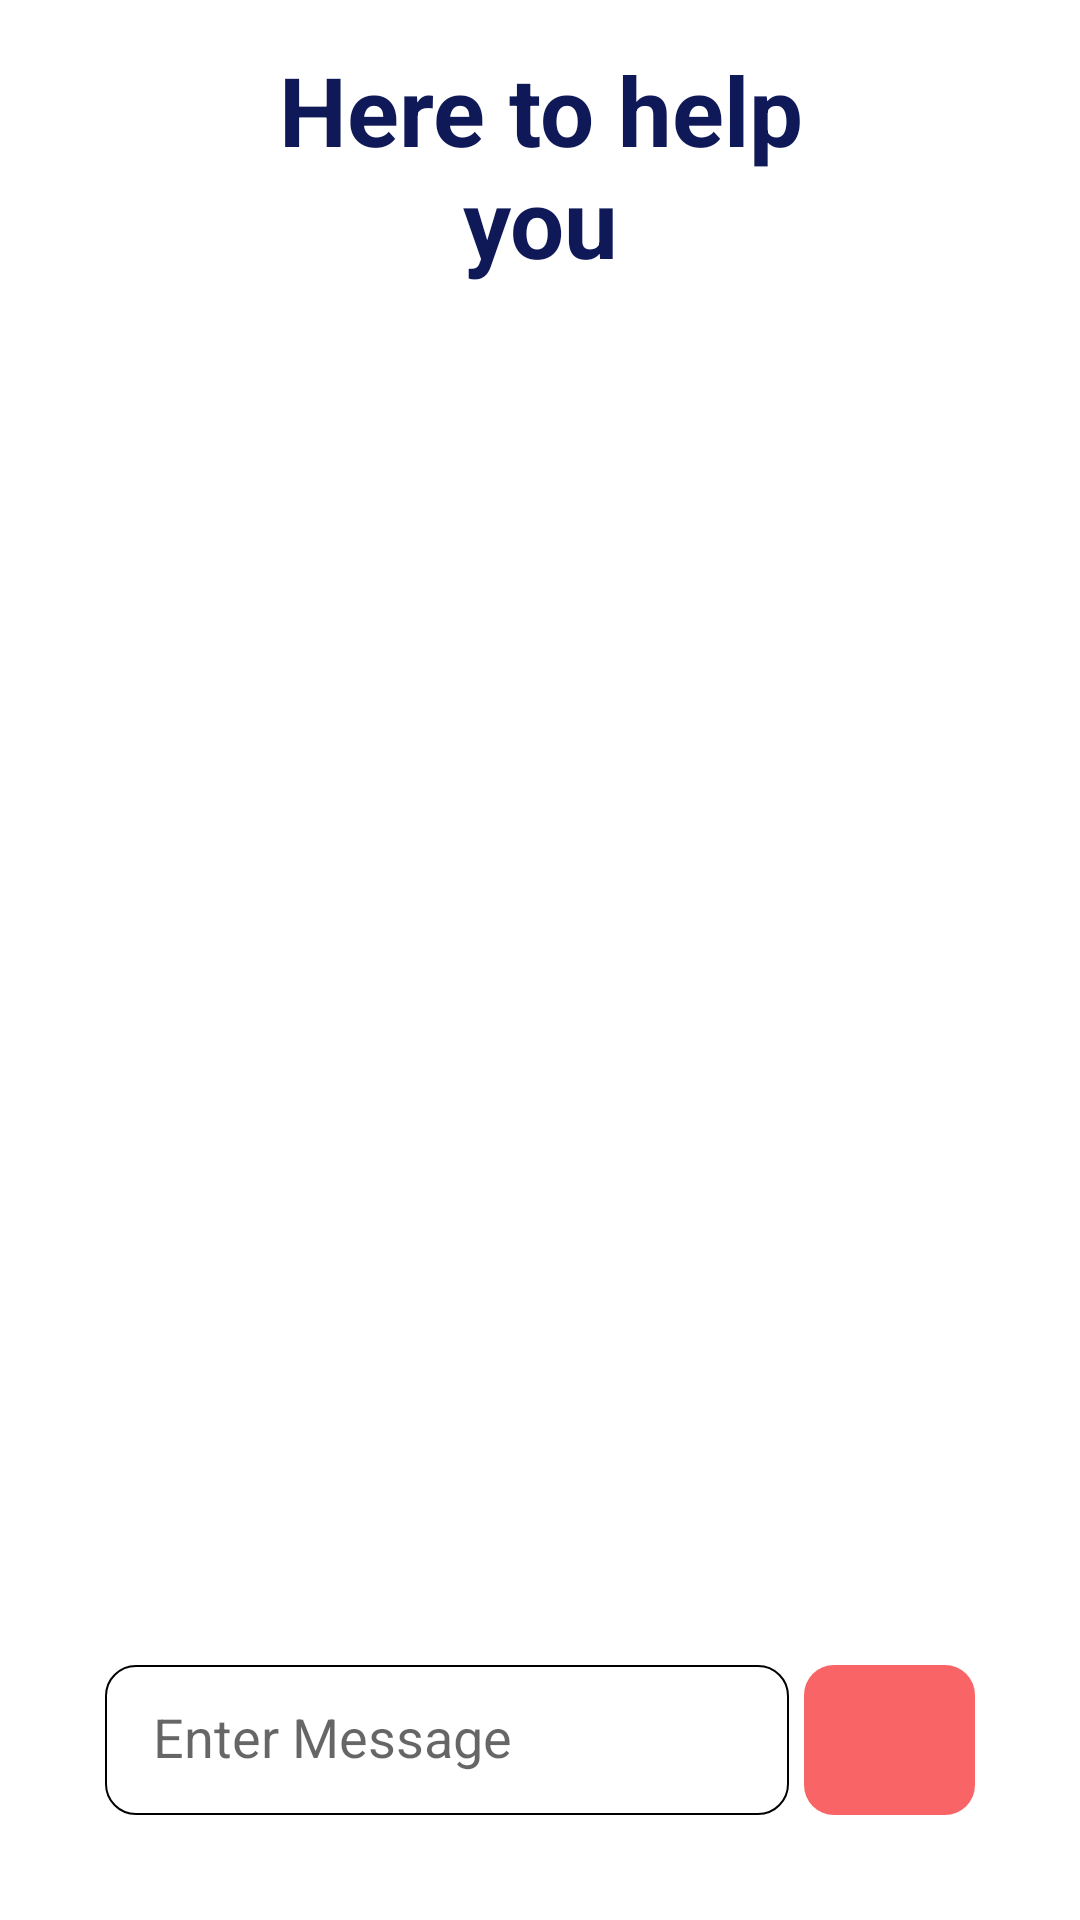

The Android layout XML behind this screen, and the referenced resources:
<!-- AndroidManifest.xml: application theme Theme.KD -->
<!-- res/layout/activity_help.xml -->
<?xml version="1.0" encoding="utf-8"?>
<RelativeLayout
    xmlns:android="http://schemas.android.com/apk/res/android"
    xmlns:tools="http://schemas.android.com/tools"
    android:layout_width="match_parent"
    android:layout_height="match_parent"
    android:padding="15dp"
    tools:context=".Help">

    <TextView
        android:id="@+id/textView"
        android:layout_width="wrap_content"
        android:gravity="center"
        android:layout_height="wrap_content"
        android:layout_alignParentStart="true"
        android:layout_alignParentLeft="true"
        android:layout_alignParentEnd="true"
        android:layout_alignParentRight="true"
        android:layout_marginStart="50dp"
        android:layout_marginLeft="50dp"
        android:layout_marginEnd="50dp"
        android:layout_marginRight="50dp"
        android:text="Here to help you"
        android:textColor="@color/blue"
        android:textSize="32sp"
        android:textStyle="bold" />

    
    <androidx.recyclerview.widget.RecyclerView
        android:id="@+id/idRVChats"
        android:layout_width="match_parent"
        android:layout_height="match_parent"
        android:layout_marginTop="20dp"
        android:layout_below="@+id/textView"
        android:layout_above="@id/idLLMessage" />

    <LinearLayout
        android:id="@+id/idLLMessage"
        android:layout_width="match_parent"
        android:layout_height="50dp"
        android:layout_alignParentBottom="true"
        android:orientation="horizontal"
        android:layout_margin="20dp"
        android:weightSum="5">

        
        <EditText
            android:id="@+id/idEdtMessage"
            android:layout_width="0dp"
            android:layout_height="match_parent"
            android:layout_weight="4"
            android:includeFontPadding="false"
            android:inputType="text"
            android:paddingStart="16dp"
            android:paddingTop="8dp"
            android:paddingEnd="4dp"
            android:background="@drawable/round_corners_outline"
            android:layout_marginRight="5dp"
            android:paddingBottom="8dp"
            android:hint="Enter Message"
            android:paddingRight="4dp"
            android:paddingLeft="16dp" />

        
        <ImageButton
            android:id="@+id/idIBSend"
            android:layout_width="0dp"
            android:layout_height="match_parent"
            android:layout_gravity="center_vertical"
            android:layout_weight="1"
            android:background="@drawable/round_corners"
            android:padding="2dp"
            android:backgroundTint="@color/pink"
            android:src="@drawable/send"/>

    </LinearLayout>

</RelativeLayout>
<!-- resources referenced by this layout -->
<resources>
  <color name="blue">#101957</color>
  <color name="pink">#F96567</color>
  <!-- drawable round_corners (drawable-v24) -->
  <?xml version="1.0" encoding="utf-8"?>
  <shape
      android:shape = "rectangle"
      xmlns:android="http://schemas.android.com/apk/res/android">
      <solid android:color="@color/white"/>
      <corners android:radius="10dp"/>
  </shape>
  <!-- drawable round_corners_outline (drawable-v24) -->
  <?xml version="1.0" encoding="utf-8"?>
  <shape
      android:shape = "rectangle"
      xmlns:android="http://schemas.android.com/apk/res/android">
      <solid android:color="@color/white"/>
      <stroke android:width="0.5dp"/>
      <corners android:radius="10dp"/>
  </shape>
  <style name="Theme.KD" parent="Theme.MaterialComponents.DayNight.NoActionBar">
          
          <item name="colorPrimary">@color/purple_500</item>
          <item name="colorPrimaryVariant">@color/purple_700</item>
          <item name="colorOnPrimary">@color/white</item>
          
          <item name="colorSecondary">@color/teal_200</item>
          <item name="colorSecondaryVariant">@color/teal_700</item>
          <item name="colorOnSecondary">@color/black</item>
          
          <item name="android:statusBarColor" tools:targetApi="l">?attr/colorPrimaryVariant</item>
          
      </style>
  <color name="white">#FFFFFFFF</color>
  <color name="purple_500">#FF6200EE</color>
  <color name="purple_700">#FF3700B3</color>
  <color name="teal_200">#FF03DAC5</color>
  <color name="teal_700">#FF018786</color>
  <color name="black">#FF000000</color>
</resources>
